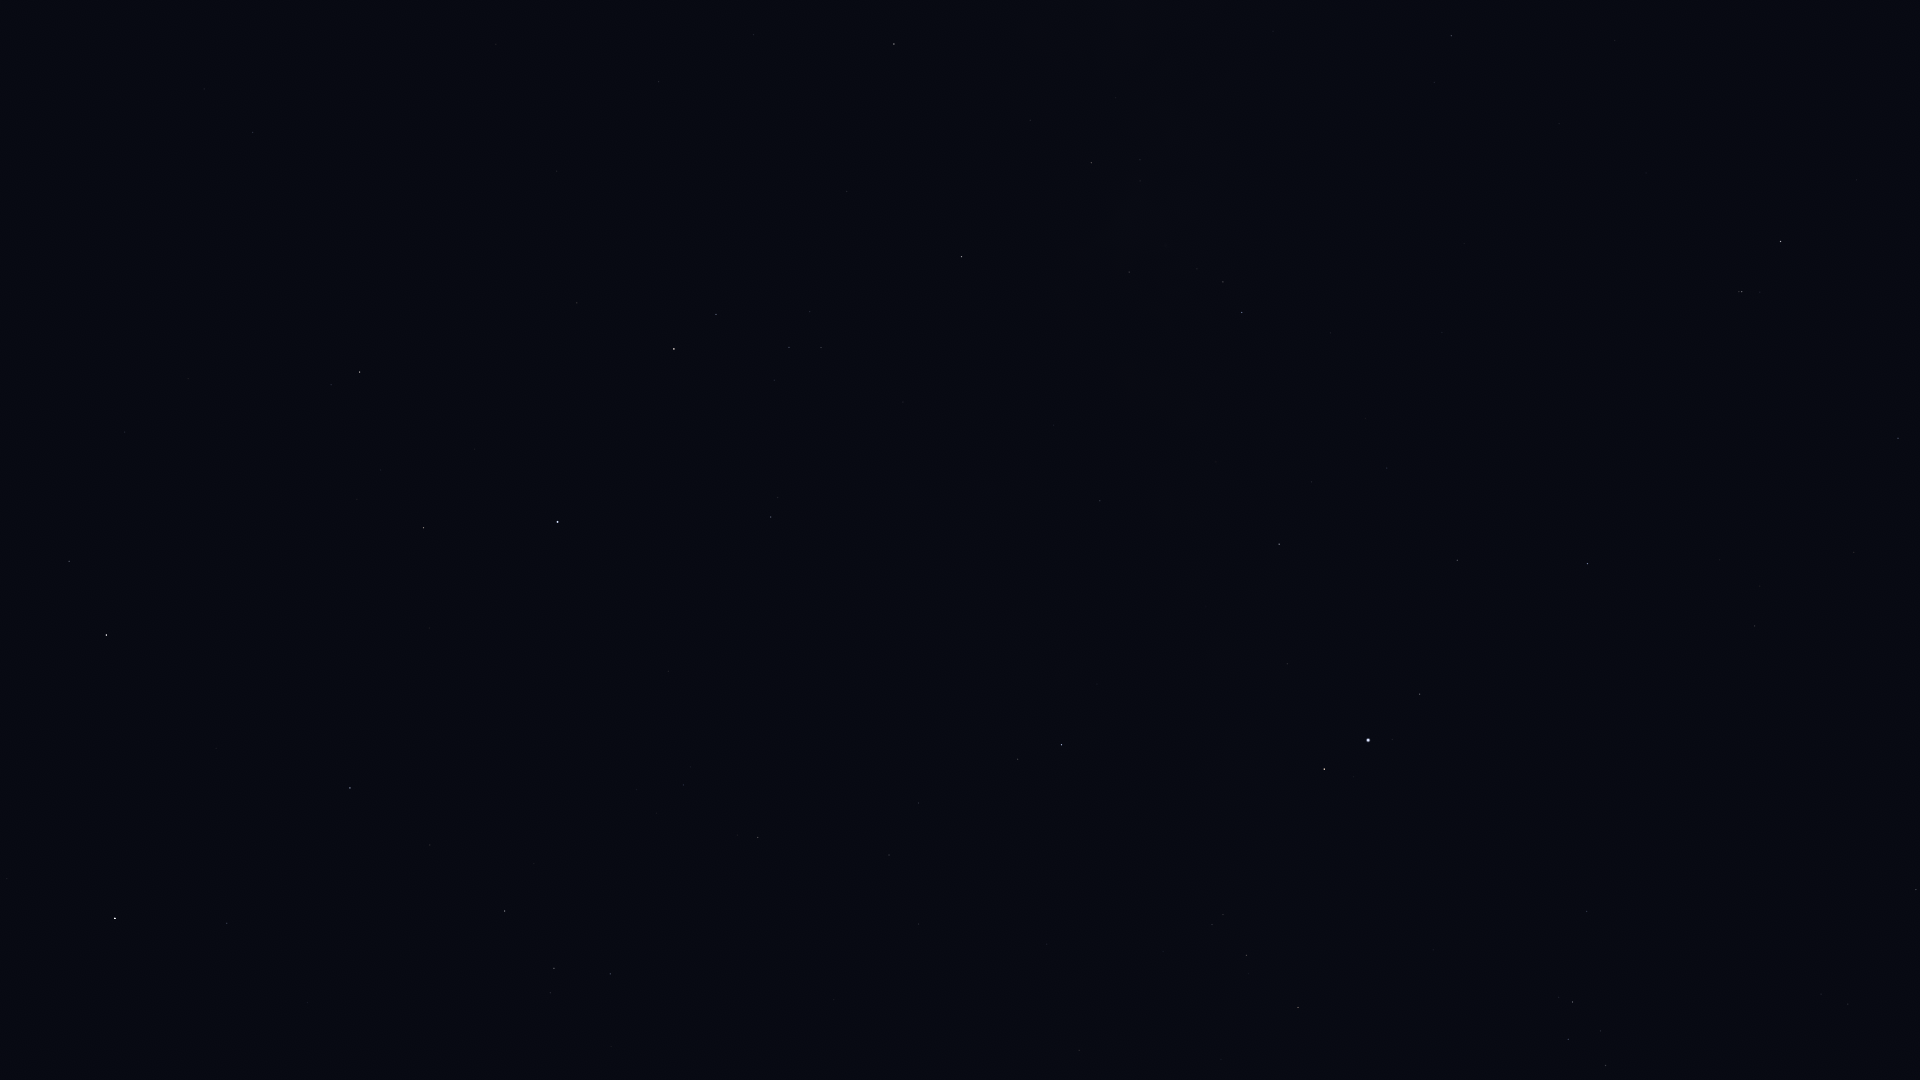

Data behind this chart, as committed beside it:
Star_ID, Name, X, Y
80463, Cujam, 124, 432
80816, Kornephoros, 106, 635
80883, Marfik, 252, 132
81022, Rosalíadecastro, 264, 139
82651, Mahsati, 315, 429
83000, HIP 83000, 359, 372
83207, HIP 83207, 227, 923
84345, Rasalgethi, 423, 528
84379, Sarin, 350, 788
85693, Maasym, 430, 845
86032, Rasalhague, 557, 522
86742, Cebalrai, 674, 349
86974, HIP 86974, 504, 911
87933, HIP 87933, 554, 968
88048, HIP 88048, 894, 44
88670, HIP 88670, 922, 95
88794, HIP 88794, 610, 974
90004, Alasia, 1047, 45
90441, HIP 90441, 968, 342
91117, HIP 91117, 1091, 163
92175, HIP 92175, 1129, 272
92202, HIP 92202, 1140, 250
92814, HIP 92814, 1273, 31
92895, Kaveh, 1096, 501
92946, Alya, 1100, 501
93747, Okab, 1061, 745
94820, HIP 94820, 1438, 0
95168, HIP 95168, 1451, 36
95771, Anser, 1079, 1050
96078, Uruk, 1184, 869
96757, Sham, 1212, 925
96837, HIP 96837, 1223, 915
97278, Tarazed, 1324, 769
97365, HIP 97365, 1246, 955
97649, Altair, 1368, 740
97938, Libertas, 1392, 739
98036, Alshain, 1419, 694
98337, HIP 98337, 1298, 1007
98920, HIP 98920, 1327, 1036
99711, Phoenicia, 1604, 569
99894, Chechia, 1560, 705
100064, Algedi, 1742, 292
100310, Alshat, 1760, 292
100345, Dabih, 1780, 241
101421, Aldulfin, 1586, 911
101769, Rotanev, 1572, 1002
101958, Sualocin, 1568, 1039
102618, Albali, 1898, 438
103527, Musica, 1740, 975
104521, HIP 104521, 1821, 994
104858, HIP 104858, 1848, 1004
104987, Kitalpha, 1916, 890
